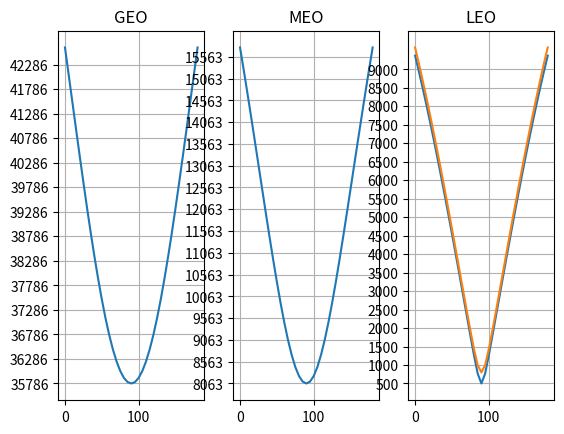

This figure's Python source:
import numpy as np
import math
import matplotlib.pyplot as plt

r_earth = 6371
r_GEO = 35786
r_MEO = 8063
r_LEO_500 = 500
r_LEO_800 = 800
radius_array = [[r_GEO, "GEO"], [r_MEO, "MEO"], [r_LEO_500, "LEO"], [r_LEO_800, "LEO"]]



for i in range(len(radius_array)):
  el_angle = 0
  angle_list = []
  d_list = []
  
  while el_angle <= 180:
    el_angle_rad = math.radians(el_angle)
    d = np.sqrt(r_earth**2 + (r_earth + radius_array[i][0])**2 - 2 * r_earth * (r_earth + radius_array[i][0]) * np.cos(np.pi/2 - el_angle_rad))
    angle_list.append(el_angle)
    d_list.append(d)
    el_angle = el_angle + 5

  if i == 3:
    plt.subplot(1, 3, i)
  else:
    plt.subplot(1, 3, i + 1)
    plt.grid()
    plt.yticks(np.arange(min(d_list), max(d_list), 500))

  plt.plot(angle_list, d_list)
  plt.title(radius_array[i][1])

plt.show()